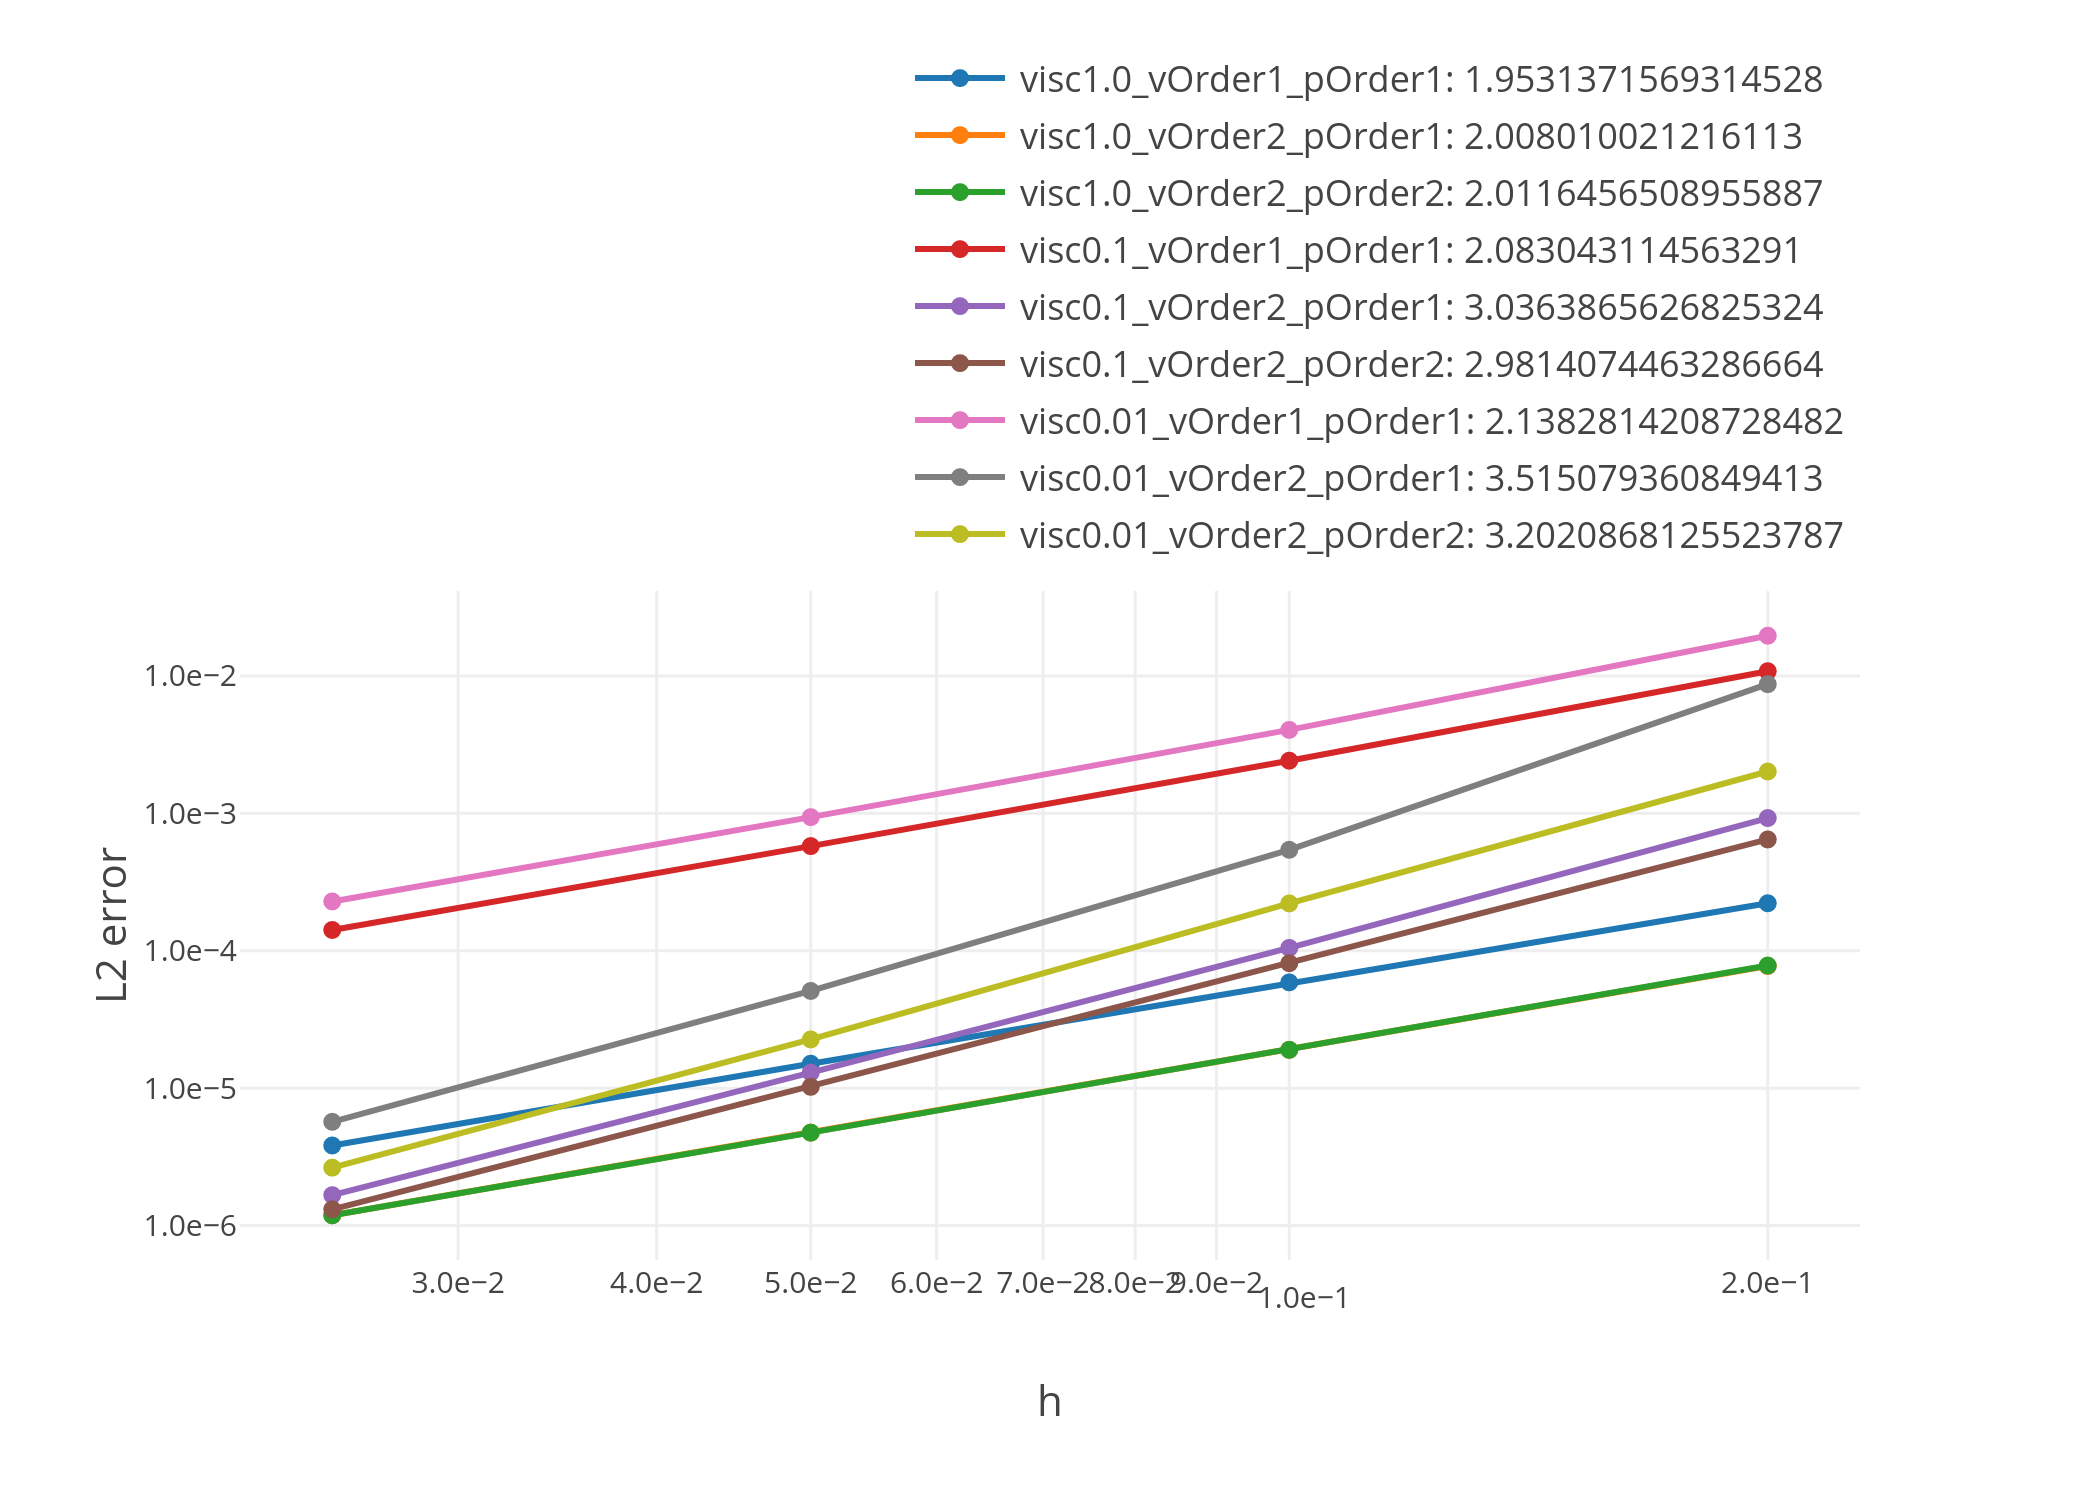

The file beside this chart, header and first rows:
visc, ref, v_order, p_order, err
1, 0, 1, 1, 0.0002216
1, 0, 2, 1, 7.74391e-05
1, 1, 1, 1, 5.88791e-05
1, 1, 2, 1, 1.90129e-05
1, 2, 1, 1, 1.50723e-05
1, 2, 2, 1, 4.74757e-06
0.1, 0, 1, 1, 0.01083
0.1, 0, 2, 1, 0.0009247
0.1, 1, 1, 1, 0.002416
0.1, 1, 2, 1, 0.0001049
0.1, 2, 1, 1, 0.0005779
0.1, 2, 2, 1, 1.29869e-05
0.01, 0, 1, 1, 0.01963
0.01, 0, 2, 1, 0.00871
0.01, 1, 1, 1, 0.004049
0.01, 1, 2, 1, 0.0005431
0.01, 2, 1, 1, 0.0009388
0.01, 2, 2, 1, 5.09859e-05
